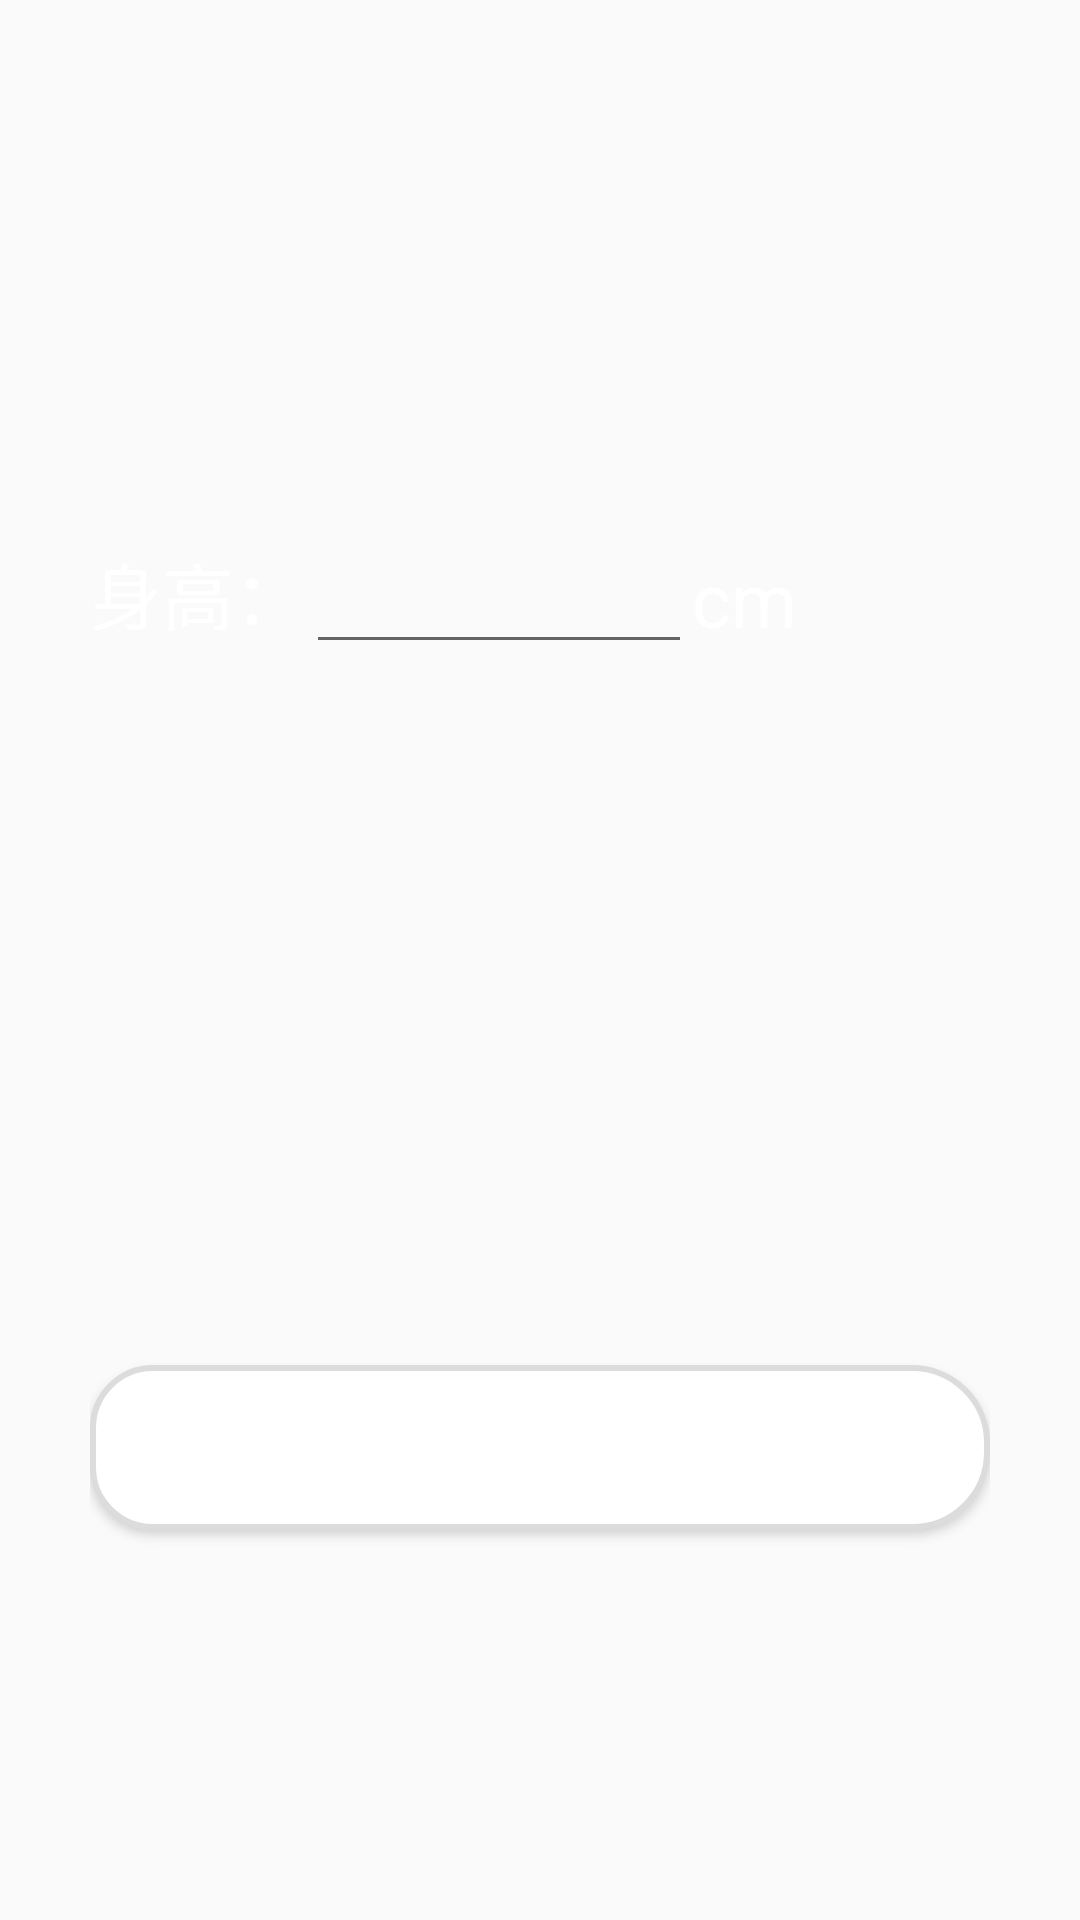

Android layout source for this screen:
<!-- AndroidManifest.xml: application theme AppTheme -->
<!-- res/layout/activity_height.xml -->
<LinearLayout xmlns:android="http://schemas.android.com/apk/res/android"
    xmlns:tools="http://schemas.android.com/tools"
    android:layout_width="match_parent"
    android:layout_height="match_parent"
    android:padding="30dp"
    android:orientation="vertical"
    tools:context=".activity.WifiActivity" >

    <LinearLayout
        android:layout_width="match_parent"
        android:layout_height="50dp"
        android:layout_marginTop="100dp"
        android:orientation="horizontal" >

        <TextView
            android:id="@+id/tvApSsid"
            android:layout_width="wrap_content"
            android:layout_height="match_parent"
            android:textColor="@color/white"
            android:textSize="24sp" />

        <TextView
            android:id="@+id/tvApSssidConnected"
            android:layout_width="wrap_content"
            android:layout_height="wrap_content"
            android:layout_marginLeft="15dp"
            android:textSize="24sp"
            android:ems="10"
            android:textColor="@color/white"
            android:singleLine="true" >
        </TextView>
    </LinearLayout>

    <LinearLayout
        android:layout_width="match_parent"
        android:layout_height="50dp"
        android:orientation="horizontal" >

        <TextView
            android:id="@+id/tvApPassword"
            android:layout_width="wrap_content"
            android:layout_height="match_parent"
            android:text="身高："
            android:textColor="@color/white"
            android:textSize="24sp" />

        <EditText
            android:id="@+id/edtApPassword"
            android:layout_width="0dp"
            android:layout_height="wrap_content"
            android:layout_weight="2"
            android:ems="10"
            android:inputType="text"
            android:singleLine="true"
            android:text=""
            tools:ignore="TextFields" >

        </EditText>
        <TextView
            android:layout_width="wrap_content"
            android:layout_height="wrap_content"
            android:layout_weight="1"
            android:text="cm"
            android:textColor="@color/white"
            android:textSize="25sp"/>
    </LinearLayout>

    <LinearLayout
        android:layout_width="match_parent"
        android:layout_height="50dp"
        android:gravity="center_vertical"
        android:orientation="horizontal" >



        <Space
            android:layout_width="0dp"
            android:layout_height="match_parent"
            android:layout_weight="1" />

        <Switch
            android:id="@+id/switchIsSsidHidden"
            android:layout_width="wrap_content"
            android:visibility="invisible"
            android:layout_height="wrap_content"
            />
    </LinearLayout>

    <LinearLayout
        android:layout_width="match_parent"
        android:layout_height="50dp"
        android:gravity="center_vertical"
        android:orientation="horizontal" >


        <Space
            android:layout_width="0dp"
            android:layout_height="match_parent"
            android:layout_weight="1" />

        <Spinner
            android:id="@+id/spinnerTaskResultCount"
            android:layout_width="wrap_content"
            android:visibility="invisible"
            android:layout_height="wrap_content"
            />
    </LinearLayout>

    <LinearLayout
        android:layout_width="match_parent"
        android:layout_height="match_parent"
        android:orientation="vertical" >

        <Space
            android:layout_width="match_parent"
            android:layout_height="0dp"
            android:layout_weight="1"/>

        <Button
            android:id="@+id/btnConfirmHeight"
            android:layout_width="match_parent"
            android:layout_height="wrap_content"
            android:text="设置"
            android:layout_marginBottom="100dp"
            android:textColor="#fff"
            android:background="@drawable/gradient_box_1"
            android:textSize="24sp" />



    </LinearLayout>

</LinearLayout>
<!-- resources referenced by this layout -->
<resources>
  <color name="white">#FFFFFF</color>
  <!-- drawable gradient_box_1 (drawable) -->
  <?xml version="1.0" encoding="utf-8"?>
  <shape xmlns:android="http://schemas.android.com/apk/res/android"
      android:shape="rectangle">
  
      
      <corners
          android:bottomLeftRadius="20dp"
          android:bottomRightRadius="25dp"
          android:radius="20dp"
          android:topLeftRadius="20dp"
          android:topRightRadius="25dp" />
  
      
      <gradient
          android:angle="45"
          android:endColor="#80FF00FF"
          android:startColor="#FFFF0000" />
  
      
      <padding
          android:bottom="10dp"
          android:left="10dp"
          android:right="10dp"
          android:top="10dp" />
  
      
      <size android:width="600dp" />
  
      
      <solid android:color="#FFFFFF" />
  
      
      <stroke
          android:width="2dp"
          android:color="#dcdcdc" />
  </shape>
  <style name="AppTheme" parent="Theme.AppCompat.Light.DarkActionBar">
          
          <item name="colorAccent">@color/colorAccent</item>
      </style>
  <color name="colorAccent">#FF4081</color>
</resources>
